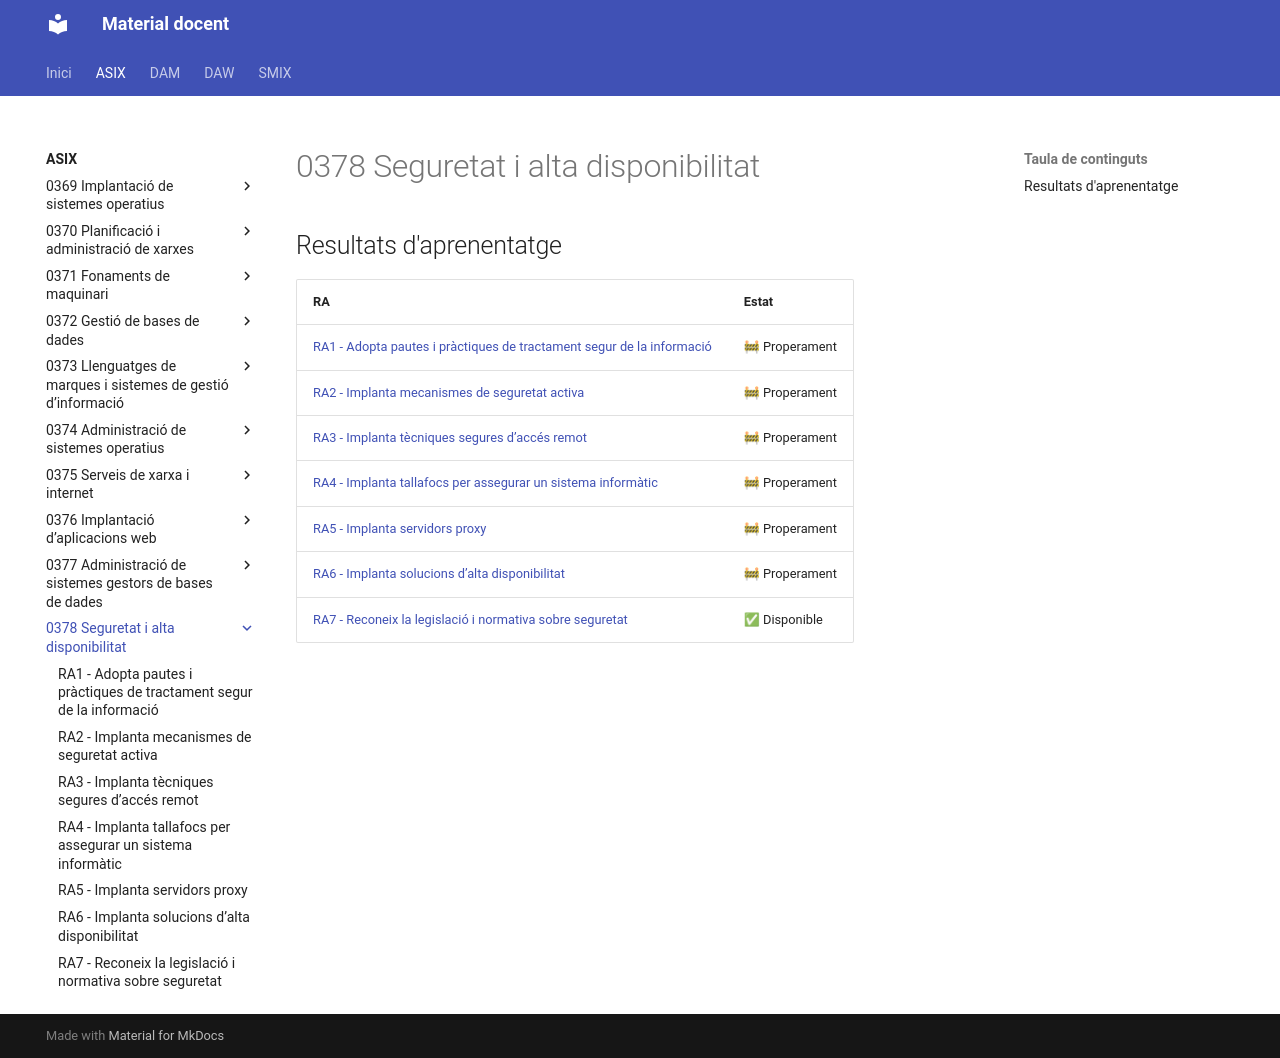

repository: aaragoprof/aaragoprof.github.io · page: asix/0378-seguretat-i-alta-disponibilitat/index.html · generator: mkdocs

# 0378 Seguretat i alta disponibilitat

## Resultats d'aprenentatge

| RA | Estat |
|----|-------|
| [RA1 - Adopta pautes i pràctiques de tractament segur de la informació](ra1/index.md) | 🚧 Properament |
| [RA2 - Implanta mecanismes de seguretat activa](ra2/index.md) | 🚧 Properament |
| [RA3 - Implanta tècniques segures d’accés remot](ra3/index.md) | 🚧 Properament |
| [RA4 - Implanta tallafocs per assegurar un sistema informàtic](ra4/index.md) | 🚧 Properament |
| [RA5 - Implanta servidors proxy](ra5/index.md) | 🚧 Properament |
| [RA6 - Implanta solucions d’alta disponibilitat](ra6/index.md) | 🚧 Properament |
| [RA7 - Reconeix la legislació i normativa sobre seguretat](ra7/index.md) | ✅ Disponible |
